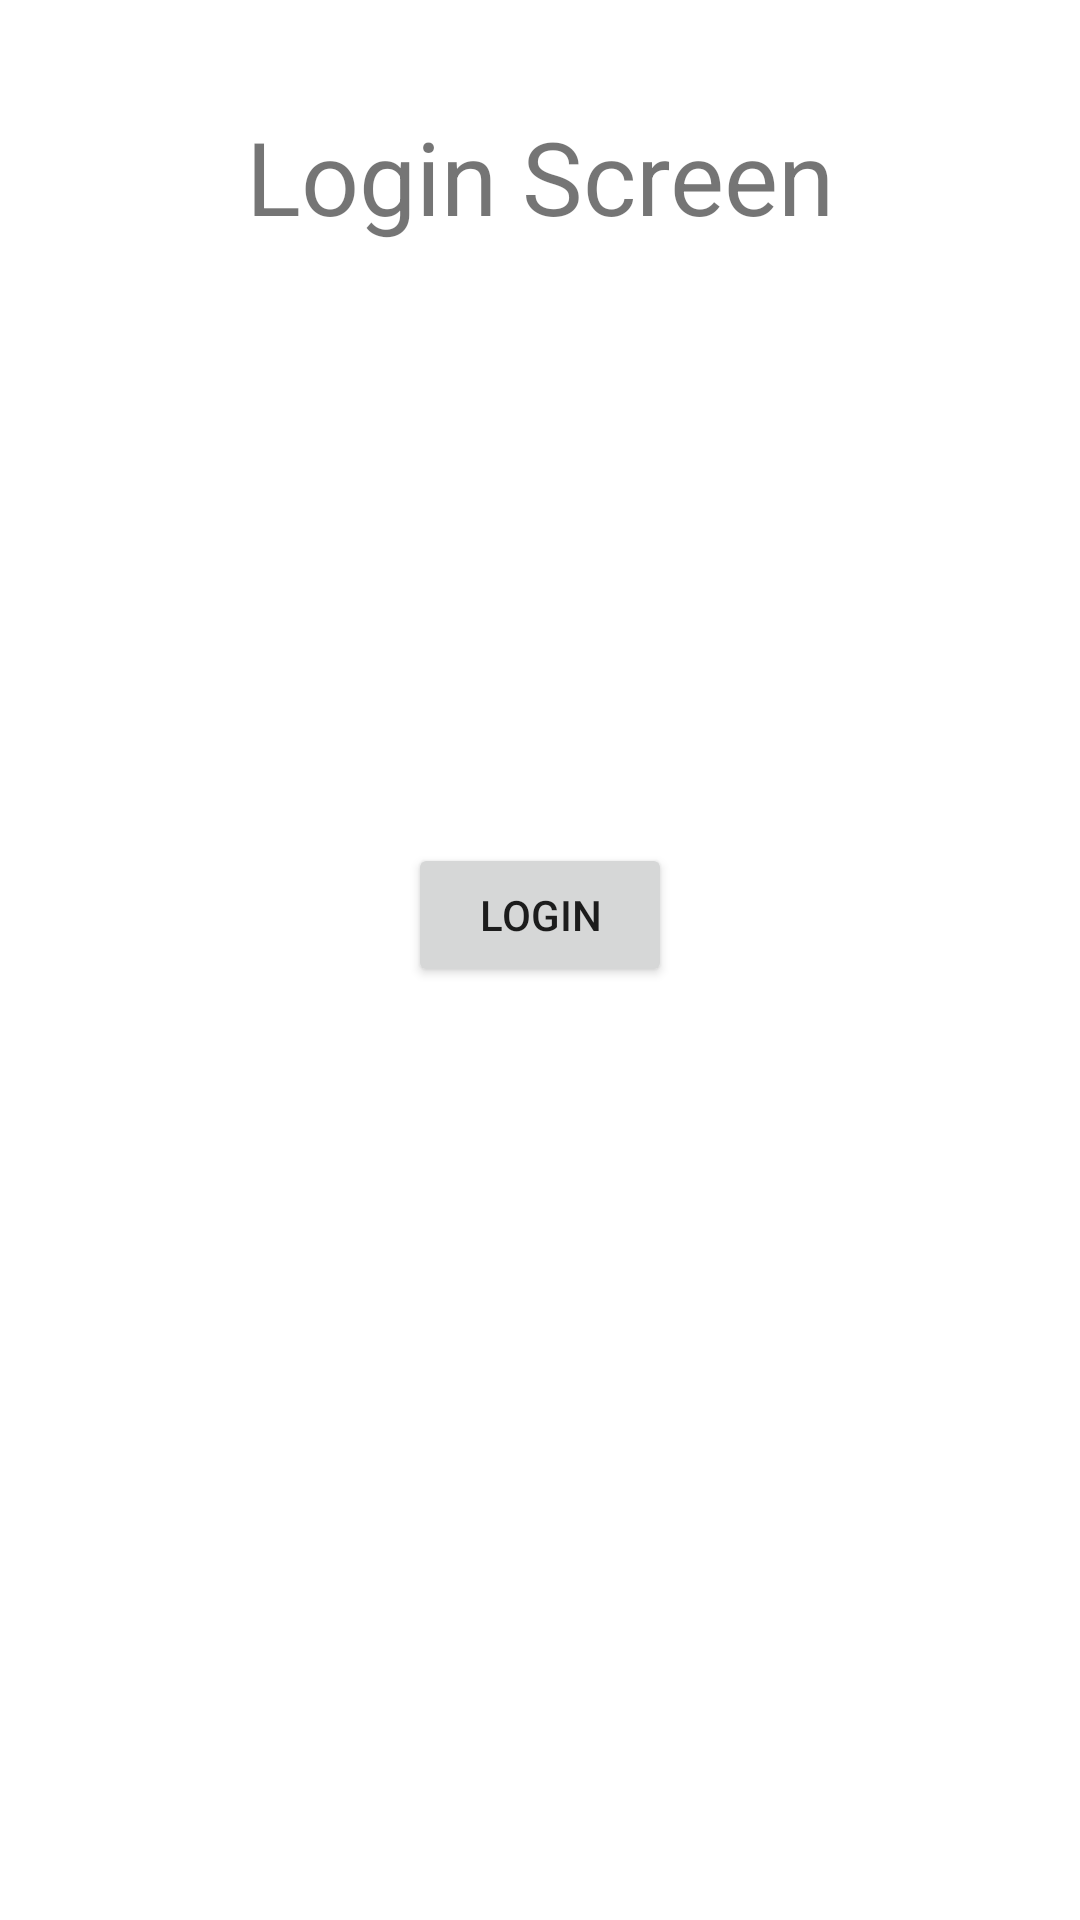

The Android layout XML behind this screen, and the referenced resources:
<!-- AndroidManifest.xml: application theme Theme.AndroidTeam5Louer -->
<!-- res/layout/activity_login.xml -->
<?xml version="1.0" encoding="utf-8"?>
<androidx.constraintlayout.widget.ConstraintLayout xmlns:android="http://schemas.android.com/apk/res/android"
    xmlns:app="http://schemas.android.com/apk/res-auto"
    xmlns:tools="http://schemas.android.com/tools"
    android:layout_width="match_parent"
    android:layout_height="match_parent"
    tools:context=".LoginActivity">

    <Button
        android:id="@+id/button2"
        android:layout_width="wrap_content"
        android:layout_height="wrap_content"
        android:layout_marginBottom="311dp"
        android:onClick="goToBookingScreen"
        android:text="Login"
        app:layout_constraintBottom_toBottomOf="parent"
        app:layout_constraintEnd_toEndOf="parent"
        app:layout_constraintStart_toStartOf="parent" />

    <TextView
        android:id="@+id/textView2"
        android:layout_width="wrap_content"
        android:layout_height="wrap_content"
        android:layout_marginTop="36dp"
        android:text="Login Screen"
        android:textSize="34sp"
        app:layout_constraintEnd_toEndOf="parent"
        app:layout_constraintStart_toStartOf="parent"
        app:layout_constraintTop_toTopOf="parent" />
</androidx.constraintlayout.widget.ConstraintLayout>
<!-- resources referenced by this layout -->
<resources>
  <style name="Theme.AndroidTeam5Louer" parent="Theme.MaterialComponents.DayNight.DarkActionBar">
          
          <item name="colorPrimary">@color/purple_500</item>
          <item name="colorPrimaryVariant">@color/purple_700</item>
          <item name="colorOnPrimary">@color/white</item>
          
          <item name="colorSecondary">@color/teal_200</item>
          <item name="colorSecondaryVariant">@color/teal_700</item>
          <item name="colorOnSecondary">@color/black</item>
          
          <item name="android:statusBarColor" tools:targetApi="l">?attr/colorPrimaryVariant</item>
          
      </style>
  <!-- not gathered from this repository: default colours our renderer supplied (Android Studio template values) -->
  <color name="purple_500">#FF6200EE</color>
  <color name="purple_700">#FF3700B3</color>
  <color name="teal_200">#FF03DAC5</color>
  <color name="teal_700">#FF018786</color>
  <color name="black">#FF000000</color>
  <color name="white">#FFFFFFFF</color>
</resources>
